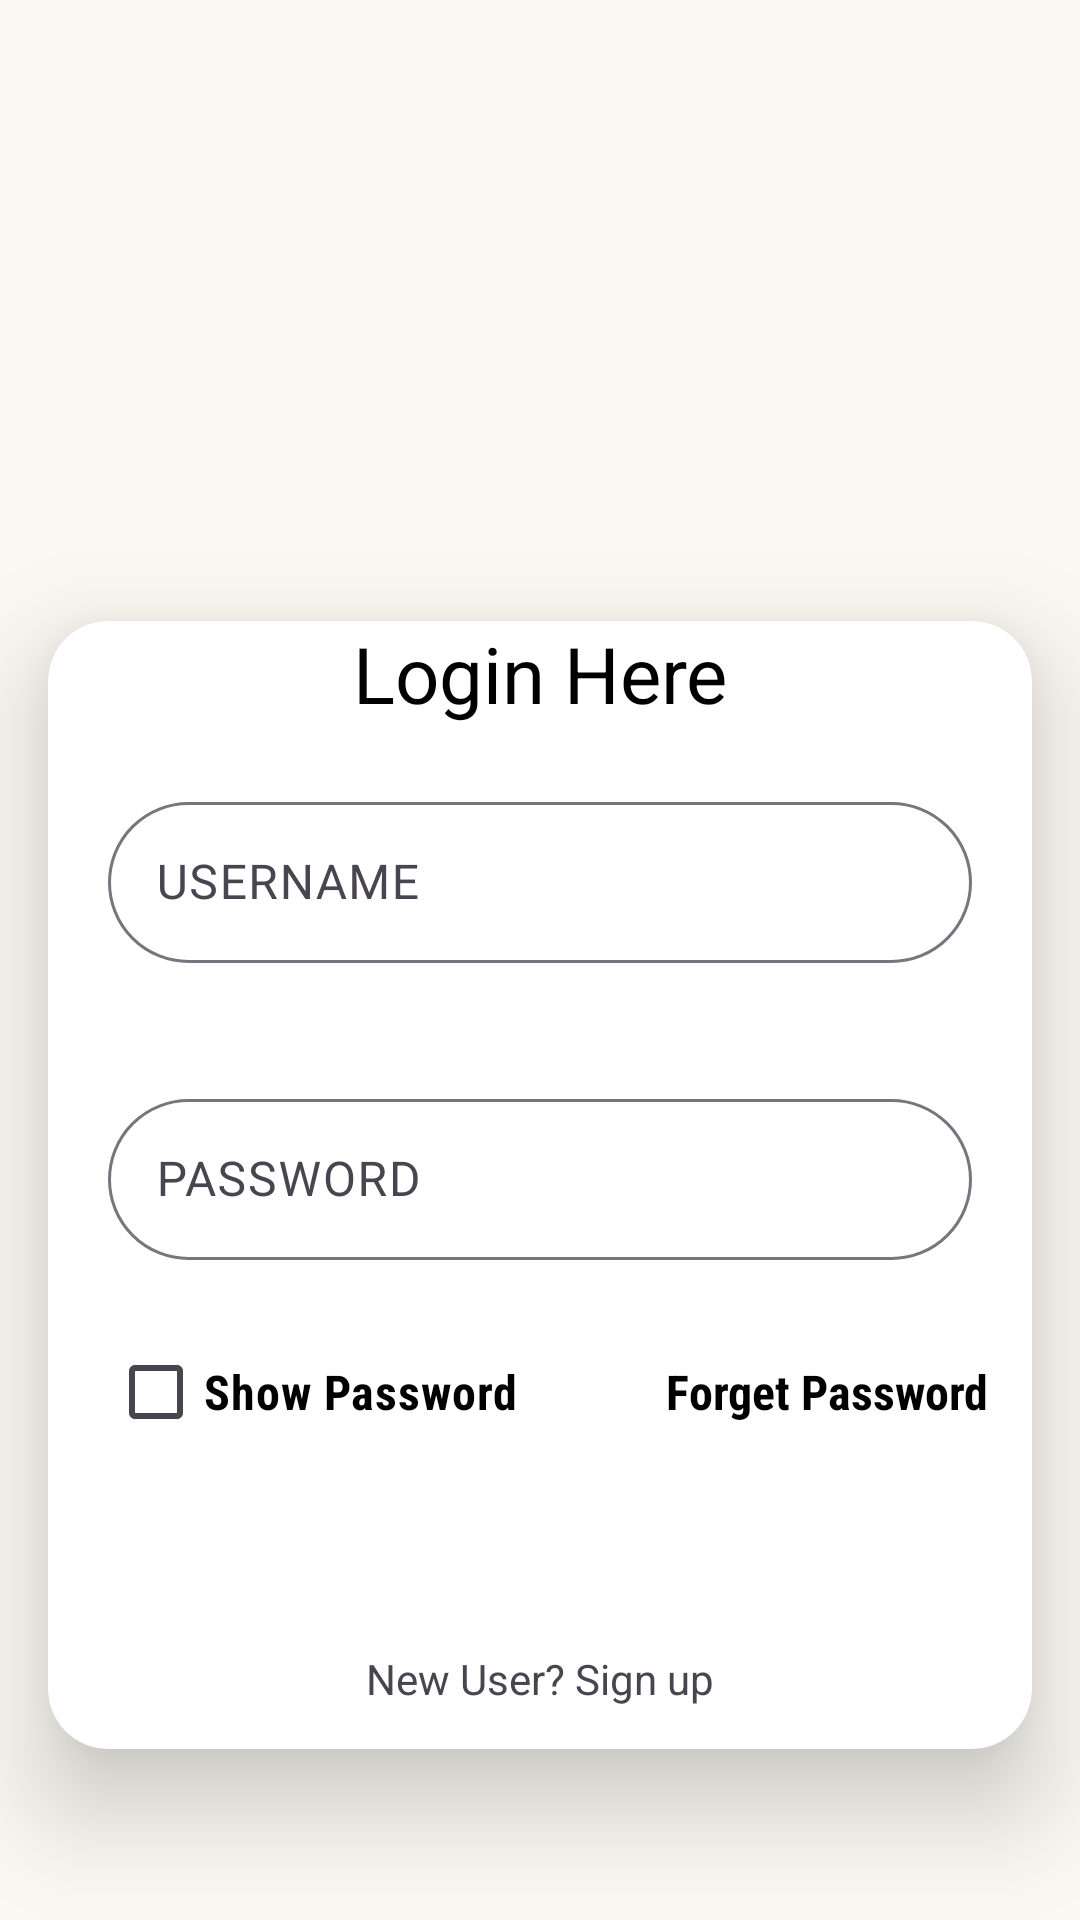

Layout XML and referenced resources for this Android screen:
<!-- AndroidManifest.xml: application theme Theme.WOODLAND -->
<!-- res/layout/activity_login.xml -->
<?xml version="1.0" encoding="utf-8"?>
<LinearLayout
    xmlns:android="http://schemas.android.com/apk/res/android"
    xmlns:app="http://schemas.android.com/apk/res-auto"
    xmlns:tools="http://schemas.android.com/tools"
    android:id="@+id/main"
    android:orientation="vertical"
    android:gravity="center"
    android:background="#FAF8F1"
    android:layout_width="match_parent"
    android:layout_height="match_parent"
    tools:context=".Login_activity">

    <ImageView
        android:id="@+id/ivLoginLogo"
        android:layout_width="150dp"
        android:layout_height="150dp"
        android:src="@drawable/my_logo"
        android:contentDescription="@null" />

    <androidx.cardview.widget.CardView
        android:layout_width="match_parent"
        android:layout_height="wrap_content"
        android:layout_margin="16dp"

        app:cardCornerRadius="20dp"
        app:cardElevation="20dp">

        <LinearLayout
            android:layout_width="match_parent"
            android:layout_height="wrap_content"
            android:orientation="vertical">

            <TextView

                android:layout_width="match_parent"
                android:layout_height="wrap_content"
                android:focusableInTouchMode="true"
                android:fontFamily="sans-serif-thin"
                android:text="Login Here"
                android:textAlignment="center"
                android:textColor="@color/black"
                android:textSize="26sp"
                android:textStyle="bold" />
            <com.google.android.material.textfield.TextInputLayout
                android:layout_width="match_parent"
                android:layout_height="wrap_content"
                android:layout_margin="20dp"
                android:hint="USERNAME"
                android:textAlignment="center"
                app:boxBackgroundMode="outline"
                app:boxCornerRadiusBottomStart="30dp"
                app:boxCornerRadiusBottomEnd="30dp"
                app:boxCornerRadiusTopStart="30dp"
                app:boxCornerRadiusTopEnd="30dp">
                <com.google.android.material.textfield.TextInputEditText
                    android:layout_width="match_parent"
                    android:layout_height="wrap_content"
                    android:textAlignment="center"
                    android:id="@+id/etLoginUsername"
                    android:inputType="textPersonName"
                    android:padding="16dp" />
            </com.google.android.material.textfield.TextInputLayout>

            <com.google.android.material.textfield.TextInputLayout
                android:layout_width="match_parent"
                android:layout_height="wrap_content"
                android:layout_margin="20dp"
                android:hint="PASSWORD"
                android:textAlignment="center"
                app:boxBackgroundMode="outline"
                app:boxCornerRadiusBottomStart="30dp"
                app:boxCornerRadiusBottomEnd="30dp"
                app:boxCornerRadiusTopStart="30dp"
                app:boxCornerRadiusTopEnd="30dp">
                <com.google.android.material.textfield.TextInputEditText
                    android:layout_width="match_parent"
                    android:layout_height="wrap_content"
                    android:textAlignment="center"
                    android:id="@+id/etLoginPassword"
                    android:inputType="textPersonName"
                    android:padding="16dp" />
            </com.google.android.material.textfield.TextInputLayout>


            <LinearLayout
                android:layout_width="match_parent"
                android:layout_height="wrap_content"
                android:orientation="horizontal">
                <CheckBox
                    android:id="@+id/cbCheckBox"
                    android:layout_width="wrap_content"
                    android:layout_height="wrap_content"
                    android:text="Show Password"
                    android:textSize="16sp"
                    android:layout_marginLeft="20dp"
                    android:buttonTint="#B2D3E7"
                    android:textColor="@color/black"
                    android:fontFamily="sans-serif-condensed"
                    android:textStyle="bold"
                    />
                <TextView

                    android:layout_width="match_parent"
                    android:layout_height="wrap_content"
                    android:focusableInTouchMode="true"
                    android:id="@+id/tvLoginForgetPassword"
                    android:text="Forget Password"
                    android:textSize="16sp"
                    android:textAlignment="center"
                    android:buttonTint="#B2D3E7"
                    android:layout_marginLeft="35dp"
                    android:textColor="@color/black"
                    android:fontFamily="sans-serif-condensed"
                    android:textStyle="bold" />
            </LinearLayout>

            <androidx.appcompat.widget.AppCompatButton
                android:id="@+id/btnLogin"
                android:layout_width="wrap_content"
                android:layout_height="wrap_content"
                android:layout_gravity="center"
                android:text="Login"
                android:background="@drawable/btn_bg_shape"
                android:textColor="@color/white" />

            <TextView
                android:id="@+id/tvLogin"
                android:layout_width="match_parent"
                android:layout_height="wrap_content"
                android:layout_margin="14dp"
                android:text="New User? Sign up"
                android:textAlignment="center"
                android:textSize="14sp" />

        </LinearLayout>

    </androidx.cardview.widget.CardView>

</LinearLayout>
<!-- resources referenced by this layout -->
<resources>
  <color name="black">#000000</color>
  <color name="white">#FFFFFFFF</color>
  <style name="Theme.WOODLAND" parent="Base.Theme.WOODLAND" />
  <style name="Base.Theme.WOODLAND" parent="Theme.Material3.DayNight.NoActionBar">
          
          
      </style>
</resources>
